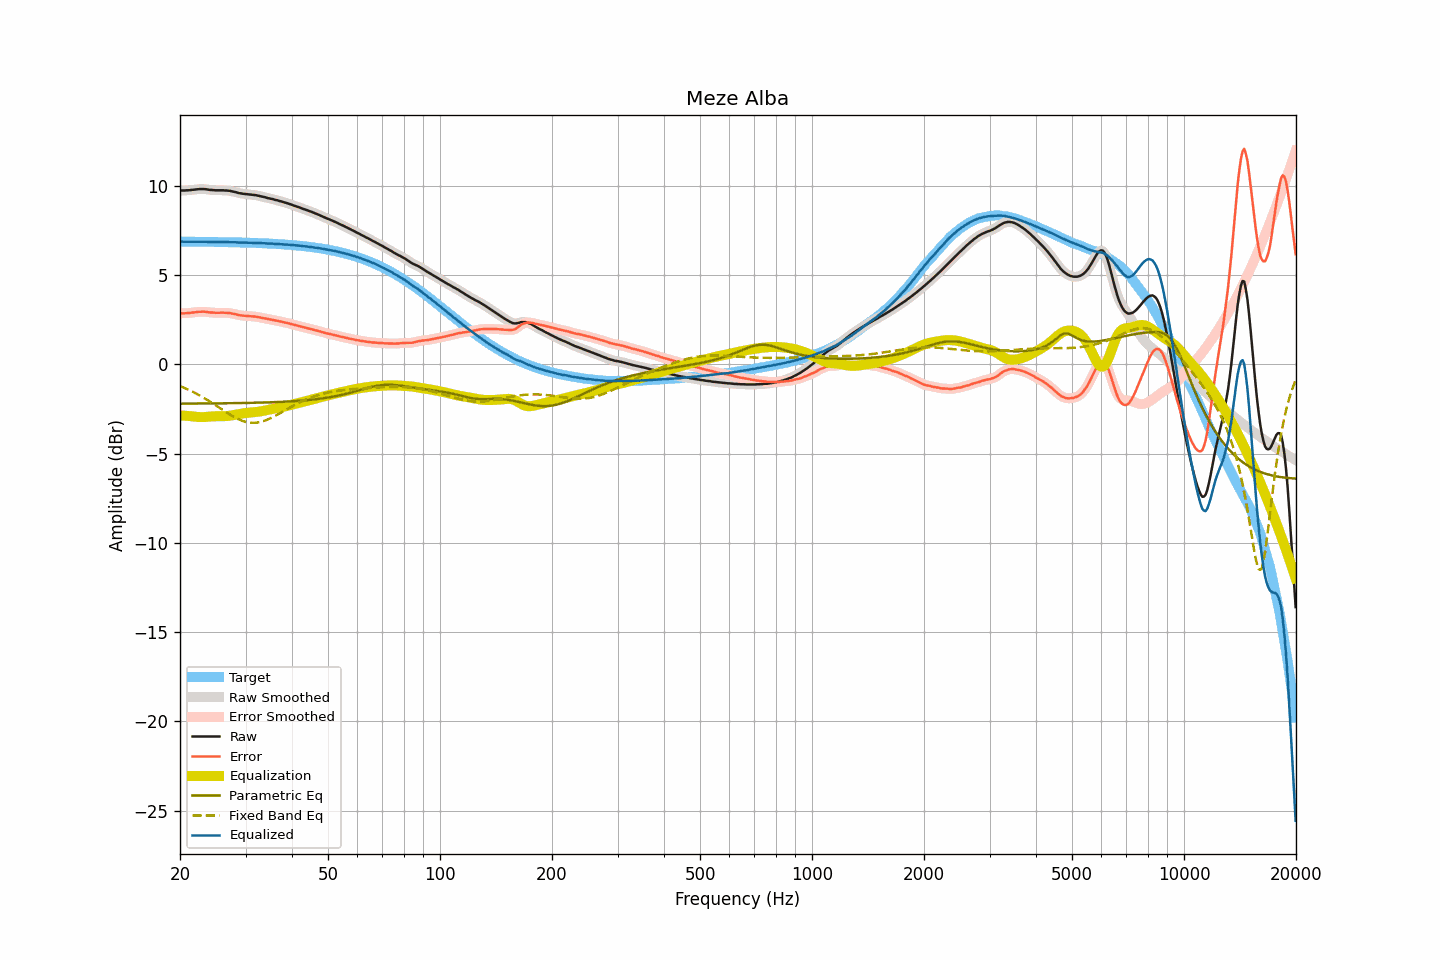

Values plotted in this chart, from the file beside it:
frequency, raw, smoothed, error, error_smoothed, equalization, parametric_eq, fixed_band_eq, equalized_raw, equalized_smoothed, target
20.00, 9.75, 9.75, 2.86, 2.86, -2.86, -2.20, -1.21, 6.89, 6.89, 6.88
20.20, 9.75, 9.75, 2.87, 2.86, -2.86, -2.20, -1.25, 6.89, 6.89, 6.88
20.40, 9.75, 9.75, 2.87, 2.87, -2.87, -2.19, -1.29, 6.88, 6.88, 6.88
20.61, 9.75, 9.75, 2.87, 2.87, -2.87, -2.19, -1.32, 6.88, 6.88, 6.88
20.81, 9.76, 9.76, 2.88, 2.87, -2.88, -2.19, -1.36, 6.88, 6.88, 6.88
21.02, 9.76, 9.76, 2.88, 2.88, -2.89, -2.19, -1.40, 6.87, 6.88, 6.88
21.23, 9.77, 9.77, 2.89, 2.89, -2.89, -2.19, -1.45, 6.88, 6.88, 6.88
21.44, 9.78, 9.78, 2.90, 2.90, -2.90, -2.19, -1.49, 6.88, 6.88, 6.88
21.66, 9.79, 9.79, 2.91, 2.91, -2.91, -2.19, -1.53, 6.88, 6.88, 6.88
21.87, 9.80, 9.80, 2.92, 2.92, -2.92, -2.19, -1.58, 6.88, 6.88, 6.88
22.09, 9.81, 9.81, 2.93, 2.93, -2.93, -2.19, -1.63, 6.88, 6.88, 6.88
22.31, 9.82, 9.82, 2.94, 2.94, -2.94, -2.19, -1.68, 6.88, 6.88, 6.88
22.54, 9.83, 9.83, 2.95, 2.95, -2.95, -2.19, -1.72, 6.88, 6.88, 6.88
22.76, 9.83, 9.83, 2.95, 2.96, -2.95, -2.19, -1.78, 6.88, 6.88, 6.87
22.99, 9.83, 9.83, 2.96, 2.96, -2.95, -2.19, -1.83, 6.88, 6.88, 6.87
23.22, 9.83, 9.83, 2.96, 2.95, -2.95, -2.19, -1.88, 6.88, 6.88, 6.87
23.45, 9.82, 9.82, 2.95, 2.95, -2.94, -2.19, -1.93, 6.88, 6.88, 6.87
23.69, 9.81, 9.81, 2.94, 2.94, -2.94, -2.19, -1.99, 6.87, 6.87, 6.87
23.92, 9.79, 9.79, 2.92, 2.92, -2.93, -2.19, -2.05, 6.86, 6.87, 6.87
24.16, 9.78, 9.78, 2.91, 2.91, -2.92, -2.18, -2.10, 6.86, 6.86, 6.87
24.40, 9.78, 9.77, 2.91, 2.91, -2.91, -2.18, -2.16, 6.87, 6.86, 6.87
24.65, 9.77, 9.77, 2.90, 2.90, -2.90, -2.18, -2.22, 6.86, 6.86, 6.87
24.89, 9.76, 9.76, 2.89, 2.90, -2.90, -2.18, -2.28, 6.86, 6.86, 6.86
25.14, 9.76, 9.76, 2.90, 2.90, -2.90, -2.18, -2.34, 6.86, 6.86, 6.86
25.39, 9.76, 9.76, 2.90, 2.90, -2.90, -2.18, -2.40, 6.86, 6.86, 6.86
25.65, 9.76, 9.76, 2.90, 2.90, -2.90, -2.18, -2.46, 6.86, 6.86, 6.86
25.91, 9.76, 9.76, 2.90, 2.90, -2.90, -2.18, -2.52, 6.86, 6.86, 6.86
26.16, 9.76, 9.76, 2.90, 2.90, -2.90, -2.18, -2.58, 6.86, 6.86, 6.86
26.43, 9.75, 9.75, 2.89, 2.90, -2.90, -2.18, -2.64, 6.85, 6.86, 6.86
26.69, 9.75, 9.75, 2.90, 2.89, -2.89, -2.17, -2.70, 6.86, 6.86, 6.85
26.96, 9.74, 9.74, 2.89, 2.89, -2.88, -2.17, -2.75, 6.86, 6.86, 6.85
27.23, 9.73, 9.73, 2.88, 2.88, -2.87, -2.17, -2.81, 6.86, 6.85, 6.85
27.50, 9.71, 9.71, 2.86, 2.86, -2.86, -2.17, -2.86, 6.85, 6.85, 6.85
27.77, 9.69, 9.69, 2.84, 2.84, -2.84, -2.17, -2.91, 6.85, 6.85, 6.85
28.05, 9.67, 9.67, 2.82, 2.82, -2.82, -2.17, -2.96, 6.85, 6.85, 6.84
28.33, 9.65, 9.64, 2.81, 2.80, -2.80, -2.17, -3.01, 6.84, 6.84, 6.84
28.62, 9.62, 9.62, 2.78, 2.78, -2.79, -2.17, -3.06, 6.83, 6.84, 6.84
28.90, 9.60, 9.60, 2.76, 2.76, -2.77, -2.16, -3.10, 6.83, 6.83, 6.84
29.19, 9.59, 9.58, 2.75, 2.75, -2.75, -2.16, -3.13, 6.84, 6.83, 6.84
29.48, 9.57, 9.57, 2.74, 2.74, -2.74, -2.16, -3.17, 6.83, 6.83, 6.83
29.78, 9.56, 9.56, 2.73, 2.73, -2.73, -2.16, -3.20, 6.83, 6.83, 6.83
30.08, 9.55, 9.55, 2.72, 2.72, -2.72, -2.16, -3.22, 6.83, 6.83, 6.83
30.38, 9.54, 9.54, 2.71, 2.71, -2.71, -2.16, -3.24, 6.83, 6.83, 6.83
30.68, 9.53, 9.53, 2.71, 2.71, -2.71, -2.15, -3.25, 6.82, 6.82, 6.82
30.99, 9.52, 9.52, 2.70, 2.70, -2.70, -2.15, -3.26, 6.82, 6.82, 6.82
31.30, 9.51, 9.51, 2.69, 2.69, -2.69, -2.15, -3.27, 6.82, 6.82, 6.82
31.61, 9.50, 9.50, 2.69, 2.69, -2.68, -2.15, -3.27, 6.82, 6.82, 6.81
31.93, 9.49, 9.49, 2.68, 2.68, -2.67, -2.15, -3.26, 6.82, 6.81, 6.81
32.24, 9.47, 9.47, 2.66, 2.66, -2.66, -2.14, -3.26, 6.81, 6.81, 6.81
32.57, 9.45, 9.45, 2.65, 2.65, -2.65, -2.14, -3.24, 6.80, 6.80, 6.80
32.89, 9.43, 9.43, 2.63, 2.63, -2.63, -2.14, -3.22, 6.80, 6.80, 6.80
33.22, 9.41, 9.41, 2.61, 2.61, -2.61, -2.14, -3.20, 6.79, 6.80, 6.80
33.55, 9.39, 9.39, 2.60, 2.60, -2.60, -2.13, -3.17, 6.79, 6.79, 6.79
33.89, 9.37, 9.37, 2.58, 2.58, -2.58, -2.13, -3.14, 6.79, 6.79, 6.79
34.23, 9.34, 9.34, 2.56, 2.56, -2.56, -2.13, -3.11, 6.78, 6.78, 6.78
34.57, 9.32, 9.32, 2.54, 2.54, -2.54, -2.12, -3.07, 6.78, 6.78, 6.78
34.92, 9.30, 9.30, 2.52, 2.52, -2.53, -2.12, -3.03, 6.77, 6.77, 6.77
35.27, 9.28, 9.28, 2.51, 2.51, -2.51, -2.12, -2.99, 6.77, 6.77, 6.77
35.62, 9.26, 9.26, 2.49, 2.49, -2.49, -2.12, -2.94, 6.77, 6.77, 6.76
35.97, 9.23, 9.23, 2.47, 2.47, -2.47, -2.11, -2.89, 6.76, 6.76, 6.76
... 635 more rows
